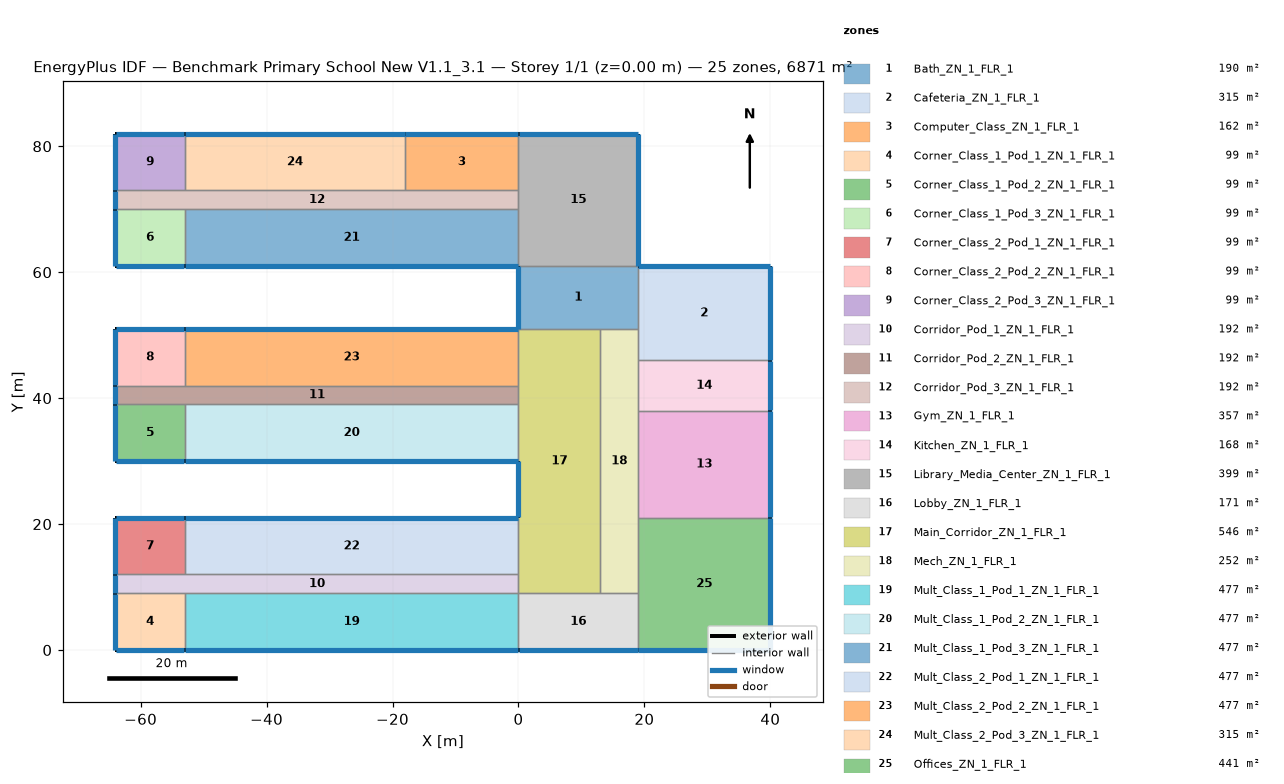
=== STOREY PLAN SPEC (per zone: floor XY polygon, exterior-wall plan segments, windows/doors) ===
zone 1: Bath_ZN_1_FLR_1  (190.0 m²)
  floor: (0.00, 61.00) (19.00, 61.00) (19.00, 51.00) (0.00, 51.00)
  exterior wall: (0.00, 61.00) – (0.00, 51.00)  [10.0 m]
    window: (0.00, 60.95) – (0.00, 51.05)  [14.0 m²]
  interior walls: 4
zone 2: Cafeteria_ZN_1_FLR_1  (315.0 m²)
  floor: (19.00, 61.00) (40.00, 61.00) (40.00, 46.00) (19.00, 46.00)
  exterior wall: (40.00, 46.00) – (40.00, 61.00)  [15.0 m]
    window: (40.00, 46.05) – (40.00, 60.95)  [21.0 m²]
  exterior wall: (40.00, 61.00) – (19.00, 61.00)  [21.0 m]
    window: (39.95, 61.00) – (19.05, 61.00)  [29.4 m²]
  interior walls: 3
zone 3: Computer_Class_ZN_1_FLR_1  (162.0 m²)
  floor: (-18.00, 82.00) (0.00, 82.00) (0.00, 73.00) (-18.00, 73.00)
  exterior wall: (0.00, 82.00) – (-18.00, 82.00)  [18.0 m]
    window: (-0.05, 82.00) – (-17.95, 82.00)  [25.2 m²]
  interior walls: 3
zone 4: Corner_Class_1_Pod_1_ZN_1_FLR_1  (99.0 m²)
  floor: (-64.00, 9.00) (-53.00, 9.00) (-53.00, 0.00) (-64.00, 0.00)
  exterior wall: (-64.00, 0.00) – (-53.00, 0.00)  [11.0 m]
    window: (-63.95, 0.00) – (-53.05, 0.00)  [15.4 m²]
  exterior wall: (-64.00, 9.00) – (-64.00, 0.00)  [9.0 m]
    window: (-64.00, 8.95) – (-64.00, 0.05)  [12.6 m²]
  interior walls: 2
zone 5: Corner_Class_1_Pod_2_ZN_1_FLR_1  (99.0 m²)
  floor: (-64.00, 39.00) (-53.00, 39.00) (-53.00, 30.00) (-64.00, 30.00)
  exterior wall: (-64.00, 30.00) – (-53.00, 30.00)  [11.0 m]
    window: (-63.95, 30.00) – (-53.05, 30.00)  [15.4 m²]
  exterior wall: (-64.00, 39.00) – (-64.00, 30.00)  [9.0 m]
    window: (-64.00, 38.95) – (-64.00, 30.05)  [12.6 m²]
  interior walls: 2
zone 6: Corner_Class_1_Pod_3_ZN_1_FLR_1  (99.0 m²)
  floor: (-64.00, 70.00) (-53.00, 70.00) (-53.00, 61.00) (-64.00, 61.00)
  exterior wall: (-64.00, 61.00) – (-53.00, 61.00)  [11.0 m]
    window: (-63.95, 61.00) – (-53.05, 61.00)  [15.4 m²]
  exterior wall: (-64.00, 70.00) – (-64.00, 61.00)  [9.0 m]
    window: (-64.00, 69.95) – (-64.00, 61.05)  [12.6 m²]
  interior walls: 2
zone 7: Corner_Class_2_Pod_1_ZN_1_FLR_1  (99.0 m²)
  floor: (-64.00, 21.00) (-53.00, 21.00) (-53.00, 12.00) (-64.00, 12.00)
  exterior wall: (-53.00, 21.00) – (-64.00, 21.00)  [11.0 m]
    window: (-53.05, 21.00) – (-63.95, 21.00)  [15.4 m²]
  exterior wall: (-64.00, 21.00) – (-64.00, 12.00)  [9.0 m]
    window: (-64.00, 20.95) – (-64.00, 12.05)  [12.6 m²]
  interior walls: 2
zone 8: Corner_Class_2_Pod_2_ZN_1_FLR_1  (99.0 m²)
  floor: (-64.00, 51.00) (-53.00, 51.00) (-53.00, 42.00) (-64.00, 42.00)
  exterior wall: (-53.00, 51.00) – (-64.00, 51.00)  [11.0 m]
    window: (-53.05, 51.00) – (-63.95, 51.00)  [15.4 m²]
  exterior wall: (-64.00, 51.00) – (-64.00, 42.00)  [9.0 m]
    window: (-64.00, 50.95) – (-64.00, 42.05)  [12.6 m²]
  interior walls: 2
zone 9: Corner_Class_2_Pod_3_ZN_1_FLR_1  (99.0 m²)
  floor: (-64.00, 82.00) (-53.00, 82.00) (-53.00, 73.00) (-64.00, 73.00)
  exterior wall: (-53.00, 82.00) – (-64.00, 82.00)  [11.0 m]
    window: (-53.05, 82.00) – (-63.95, 82.00)  [15.4 m²]
  exterior wall: (-64.00, 82.00) – (-64.00, 73.00)  [9.0 m]
    window: (-64.00, 81.95) – (-64.00, 73.05)  [12.6 m²]
  interior walls: 2
zone 10: Corridor_Pod_1_ZN_1_FLR_1  (192.0 m²)
  floor: (-64.00, 12.00) (0.00, 12.00) (0.00, 9.00) (-64.00, 9.00)
  exterior wall: (-64.00, 12.00) – (-64.00, 9.00)  [3.0 m]
    window: (-64.00, 11.95) – (-64.00, 9.05)  [4.2 m²]
  interior walls: 5
zone 11: Corridor_Pod_2_ZN_1_FLR_1  (192.0 m²)
  floor: (-64.00, 42.00) (0.00, 42.00) (0.00, 39.00) (-64.00, 39.00)
  exterior wall: (-64.00, 42.00) – (-64.00, 39.00)  [3.0 m]
    window: (-64.00, 41.95) – (-64.00, 39.05)  [4.2 m²]
  interior walls: 5
zone 12: Corridor_Pod_3_ZN_1_FLR_1  (192.0 m²)
  floor: (-64.00, 73.00) (0.00, 73.00) (0.00, 70.00) (-64.00, 70.00)
  exterior wall: (-64.00, 73.00) – (-64.00, 70.00)  [3.0 m]
    window: (-64.00, 72.95) – (-64.00, 70.05)  [4.2 m²]
  interior walls: 6
zone 13: Gym_ZN_1_FLR_1  (357.0 m²)
  floor: (19.00, 38.00) (40.00, 38.00) (40.00, 21.00) (19.00, 21.00)
  exterior wall: (40.00, 21.00) – (40.00, 38.00)  [17.0 m]
    window: (40.00, 21.05) – (40.00, 37.95)  [23.8 m²]
  interior walls: 3
zone 14: Kitchen_ZN_1_FLR_1  (168.0 m²)
  floor: (19.00, 46.00) (40.00, 46.00) (40.00, 38.00) (19.00, 38.00)
  exterior wall: (40.00, 38.00) – (40.00, 46.00)  [8.0 m]
    window: (40.00, 38.05) – (40.00, 45.95)  [11.2 m²]
  interior walls: 3
zone 15: Library_Media_Center_ZN_1_FLR_1  (399.0 m²)
  floor: (0.00, 82.00) (19.00, 82.00) (19.00, 61.00) (0.00, 61.00)
  exterior wall: (19.00, 61.00) – (19.00, 82.00)  [21.0 m]
    window: (19.00, 61.05) – (19.00, 81.95)  [29.4 m²]
  exterior wall: (19.00, 82.00) – (0.00, 82.00)  [19.0 m]
    window: (18.95, 82.00) – (0.05, 82.00)  [26.6 m²]
  interior walls: 4
zone 16: Lobby_ZN_1_FLR_1  (171.0 m²)
  floor: (0.00, 9.00) (19.00, 9.00) (19.00, 0.00) (0.00, 0.00)
  exterior wall: (0.00, 0.00) – (19.00, 0.00)  [19.0 m]
    window: (0.05, 0.00) – (18.95, 0.00)  [26.6 m²]
  interior walls: 4
zone 17: Main_Corridor_ZN_1_FLR_1  (546.0 m²)
  floor: (0.00, 51.00) (13.00, 51.00) (13.00, 9.00) (0.00, 9.00)
  exterior wall: (0.00, 30.00) – (0.00, 21.00)  [9.0 m]
    window: (0.00, 29.95) – (0.00, 21.05)  [12.6 m²]
  interior walls: 8
zone 18: Mech_ZN_1_FLR_1  (252.0 m²)
  floor: (13.00, 51.00) (19.00, 51.00) (19.00, 9.00) (13.00, 9.00)
  interior walls: 7
zone 19: Mult_Class_1_Pod_1_ZN_1_FLR_1  (477.0 m²)
  floor: (-53.00, 9.00) (0.00, 9.00) (0.00, 0.00) (-53.00, 0.00)
  exterior wall: (-53.00, 0.00) – (0.00, 0.00)  [53.0 m]
    window: (-52.95, 0.00) – (-0.05, 0.00)  [74.2 m²]
  interior walls: 3
zone 20: Mult_Class_1_Pod_2_ZN_1_FLR_1  (477.0 m²)
  floor: (-53.00, 39.00) (0.00, 39.00) (0.00, 30.00) (-53.00, 30.00)
  exterior wall: (-53.00, 30.00) – (0.00, 30.00)  [53.0 m]
    window: (-52.95, 30.00) – (-0.05, 30.00)  [74.2 m²]
  interior walls: 3
zone 21: Mult_Class_1_Pod_3_ZN_1_FLR_1  (477.0 m²)
  floor: (-53.00, 70.00) (0.00, 70.00) (0.00, 61.00) (-53.00, 61.00)
  exterior wall: (-53.00, 61.00) – (0.00, 61.00)  [53.0 m]
    window: (-52.95, 61.00) – (-0.05, 61.00)  [74.2 m²]
  interior walls: 3
zone 22: Mult_Class_2_Pod_1_ZN_1_FLR_1  (477.0 m²)
  floor: (-53.00, 21.00) (0.00, 21.00) (0.00, 12.00) (-53.00, 12.00)
  exterior wall: (0.00, 21.00) – (-53.00, 21.00)  [53.0 m]
    window: (-0.05, 21.00) – (-52.95, 21.00)  [74.2 m²]
  interior walls: 3
zone 23: Mult_Class_2_Pod_2_ZN_1_FLR_1  (477.0 m²)
  floor: (-53.00, 51.00) (0.00, 51.00) (0.00, 42.00) (-53.00, 42.00)
  exterior wall: (0.00, 51.00) – (-53.00, 51.00)  [53.0 m]
    window: (-0.05, 51.00) – (-52.95, 51.00)  [74.2 m²]
  interior walls: 3
zone 24: Mult_Class_2_Pod_3_ZN_1_FLR_1  (315.0 m²)
  floor: (-53.00, 82.00) (-18.00, 82.00) (-18.00, 73.00) (-53.00, 73.00)
  exterior wall: (-18.00, 82.00) – (-53.00, 82.00)  [35.0 m]
    window: (-18.05, 82.00) – (-52.95, 82.00)  [49.0 m²]
  interior walls: 3
zone 25: Offices_ZN_1_FLR_1  (441.0 m²)
  floor: (19.00, 21.00) (40.00, 21.00) (40.00, 0.00) (19.00, 0.00)
  exterior wall: (19.00, 0.00) – (40.00, 0.00)  [21.0 m]
    window: (19.05, 0.00) – (39.95, 0.00)  [29.4 m²]
  exterior wall: (40.00, 0.00) – (40.00, 21.00)  [21.0 m]
    window: (40.00, 0.05) – (40.00, 20.95)  [29.4 m²]
  interior walls: 3

=== DERIVED (storey summary) ===
Building: Benchmark Primary School New V1.1_3.1
Storey: 1 of 1  (floor level z = 0.00 m)
Storey gross floor area: 6871.0 m²
Zones on this storey: 25
  - Bath_ZN_1_FLR_1: floor 190.0 m²; exterior wall 10.0 m (40.0 m²); 1 window(s) 14.0 m²; WWR 35.0%
  - Cafeteria_ZN_1_FLR_1: floor 315.0 m²; exterior wall 36.0 m (144.0 m²); 2 window(s) 50.4 m²; WWR 35.0%
  - Computer_Class_ZN_1_FLR_1: floor 162.0 m²; exterior wall 18.0 m (72.0 m²); 1 window(s) 25.2 m²; WWR 35.0%
  - Corner_Class_1_Pod_1_ZN_1_FLR_1: floor 99.0 m²; exterior wall 20.0 m (80.0 m²); 2 window(s) 28.0 m²; WWR 35.0%
  - Corner_Class_1_Pod_2_ZN_1_FLR_1: floor 99.0 m²; exterior wall 20.0 m (80.0 m²); 2 window(s) 28.0 m²; WWR 35.0%
  - Corner_Class_1_Pod_3_ZN_1_FLR_1: floor 99.0 m²; exterior wall 20.0 m (80.0 m²); 2 window(s) 28.0 m²; WWR 35.0%
  - Corner_Class_2_Pod_1_ZN_1_FLR_1: floor 99.0 m²; exterior wall 20.0 m (80.0 m²); 2 window(s) 28.0 m²; WWR 35.0%
  - Corner_Class_2_Pod_2_ZN_1_FLR_1: floor 99.0 m²; exterior wall 20.0 m (80.0 m²); 2 window(s) 28.0 m²; WWR 35.0%
  - Corner_Class_2_Pod_3_ZN_1_FLR_1: floor 99.0 m²; exterior wall 20.0 m (80.0 m²); 2 window(s) 28.0 m²; WWR 35.0%
  - Corridor_Pod_1_ZN_1_FLR_1: floor 192.0 m²; exterior wall 3.0 m (12.0 m²); 1 window(s) 4.2 m²; WWR 35.0%
  - Corridor_Pod_2_ZN_1_FLR_1: floor 192.0 m²; exterior wall 3.0 m (12.0 m²); 1 window(s) 4.2 m²; WWR 35.0%
  - Corridor_Pod_3_ZN_1_FLR_1: floor 192.0 m²; exterior wall 3.0 m (12.0 m²); 1 window(s) 4.2 m²; WWR 35.0%
  - Gym_ZN_1_FLR_1: floor 357.0 m²; exterior wall 17.0 m (68.0 m²); 1 window(s) 23.8 m²; WWR 35.0%
  - Kitchen_ZN_1_FLR_1: floor 168.0 m²; exterior wall 8.0 m (32.0 m²); 1 window(s) 11.2 m²; WWR 35.0%
  - Library_Media_Center_ZN_1_FLR_1: floor 399.0 m²; exterior wall 40.0 m (160.0 m²); 2 window(s) 56.0 m²; WWR 35.0%
  - Lobby_ZN_1_FLR_1: floor 171.0 m²; exterior wall 19.0 m (76.0 m²); 1 window(s) 26.6 m²; WWR 35.0%
  - Main_Corridor_ZN_1_FLR_1: floor 546.0 m²; exterior wall 9.0 m (36.0 m²); 1 window(s) 12.6 m²; WWR 35.0%
  - Mech_ZN_1_FLR_1: floor 252.0 m²
  - Mult_Class_1_Pod_1_ZN_1_FLR_1: floor 477.0 m²; exterior wall 53.0 m (212.0 m²); 1 window(s) 74.2 m²; WWR 35.0%
  - Mult_Class_1_Pod_2_ZN_1_FLR_1: floor 477.0 m²; exterior wall 53.0 m (212.0 m²); 1 window(s) 74.2 m²; WWR 35.0%
  - Mult_Class_1_Pod_3_ZN_1_FLR_1: floor 477.0 m²; exterior wall 53.0 m (212.0 m²); 1 window(s) 74.2 m²; WWR 35.0%
  - Mult_Class_2_Pod_1_ZN_1_FLR_1: floor 477.0 m²; exterior wall 53.0 m (212.0 m²); 1 window(s) 74.2 m²; WWR 35.0%
  - Mult_Class_2_Pod_2_ZN_1_FLR_1: floor 477.0 m²; exterior wall 53.0 m (212.0 m²); 1 window(s) 74.2 m²; WWR 35.0%
  - Mult_Class_2_Pod_3_ZN_1_FLR_1: floor 315.0 m²; exterior wall 35.0 m (140.0 m²); 1 window(s) 49.0 m²; WWR 35.0%
  - Offices_ZN_1_FLR_1: floor 441.0 m²; exterior wall 42.0 m (168.0 m²); 2 window(s) 58.8 m²; WWR 35.0%
Zone adjacency (shared interzone walls):
  - Bath_ZN_1_FLR_1 ↔ Cafeteria_ZN_1_FLR_1
  - Bath_ZN_1_FLR_1 ↔ Library_Media_Center_ZN_1_FLR_1
  - Bath_ZN_1_FLR_1 ↔ Main_Corridor_ZN_1_FLR_1
  - Bath_ZN_1_FLR_1 ↔ Mech_ZN_1_FLR_1
  - Cafeteria_ZN_1_FLR_1 ↔ Kitchen_ZN_1_FLR_1
  - Cafeteria_ZN_1_FLR_1 ↔ Mech_ZN_1_FLR_1
  - Computer_Class_ZN_1_FLR_1 ↔ Corridor_Pod_3_ZN_1_FLR_1
  - Computer_Class_ZN_1_FLR_1 ↔ Library_Media_Center_ZN_1_FLR_1
  - Computer_Class_ZN_1_FLR_1 ↔ Mult_Class_2_Pod_3_ZN_1_FLR_1
  - Corner_Class_1_Pod_1_ZN_1_FLR_1 ↔ Corridor_Pod_1_ZN_1_FLR_1
  - Corner_Class_1_Pod_1_ZN_1_FLR_1 ↔ Mult_Class_1_Pod_1_ZN_1_FLR_1
  - Corner_Class_1_Pod_2_ZN_1_FLR_1 ↔ Corridor_Pod_2_ZN_1_FLR_1
  - Corner_Class_1_Pod_2_ZN_1_FLR_1 ↔ Mult_Class_1_Pod_2_ZN_1_FLR_1
  - Corner_Class_1_Pod_3_ZN_1_FLR_1 ↔ Corridor_Pod_3_ZN_1_FLR_1
  - Corner_Class_1_Pod_3_ZN_1_FLR_1 ↔ Mult_Class_1_Pod_3_ZN_1_FLR_1
  - Corner_Class_2_Pod_1_ZN_1_FLR_1 ↔ Corridor_Pod_1_ZN_1_FLR_1
  - Corner_Class_2_Pod_1_ZN_1_FLR_1 ↔ Mult_Class_2_Pod_1_ZN_1_FLR_1
  - Corner_Class_2_Pod_2_ZN_1_FLR_1 ↔ Corridor_Pod_2_ZN_1_FLR_1
  - Corner_Class_2_Pod_2_ZN_1_FLR_1 ↔ Mult_Class_2_Pod_2_ZN_1_FLR_1
  - Corner_Class_2_Pod_3_ZN_1_FLR_1 ↔ Corridor_Pod_3_ZN_1_FLR_1
  - Corner_Class_2_Pod_3_ZN_1_FLR_1 ↔ Mult_Class_2_Pod_3_ZN_1_FLR_1
  - Corridor_Pod_1_ZN_1_FLR_1 ↔ Main_Corridor_ZN_1_FLR_1
  - Corridor_Pod_1_ZN_1_FLR_1 ↔ Mult_Class_1_Pod_1_ZN_1_FLR_1
  - Corridor_Pod_1_ZN_1_FLR_1 ↔ Mult_Class_2_Pod_1_ZN_1_FLR_1
  - Corridor_Pod_2_ZN_1_FLR_1 ↔ Main_Corridor_ZN_1_FLR_1
  - Corridor_Pod_2_ZN_1_FLR_1 ↔ Mult_Class_1_Pod_2_ZN_1_FLR_1
  - Corridor_Pod_2_ZN_1_FLR_1 ↔ Mult_Class_2_Pod_2_ZN_1_FLR_1
  - Corridor_Pod_3_ZN_1_FLR_1 ↔ Library_Media_Center_ZN_1_FLR_1
  - Corridor_Pod_3_ZN_1_FLR_1 ↔ Mult_Class_1_Pod_3_ZN_1_FLR_1
  - Corridor_Pod_3_ZN_1_FLR_1 ↔ Mult_Class_2_Pod_3_ZN_1_FLR_1
  - Gym_ZN_1_FLR_1 ↔ Kitchen_ZN_1_FLR_1
  - Gym_ZN_1_FLR_1 ↔ Mech_ZN_1_FLR_1
  - Gym_ZN_1_FLR_1 ↔ Offices_ZN_1_FLR_1
  - Kitchen_ZN_1_FLR_1 ↔ Mech_ZN_1_FLR_1
  - Library_Media_Center_ZN_1_FLR_1 ↔ Mult_Class_1_Pod_3_ZN_1_FLR_1
  - Lobby_ZN_1_FLR_1 ↔ Main_Corridor_ZN_1_FLR_1
  - Lobby_ZN_1_FLR_1 ↔ Mech_ZN_1_FLR_1
  - Lobby_ZN_1_FLR_1 ↔ Mult_Class_1_Pod_1_ZN_1_FLR_1
  - Lobby_ZN_1_FLR_1 ↔ Offices_ZN_1_FLR_1
  - Main_Corridor_ZN_1_FLR_1 ↔ Mech_ZN_1_FLR_1
  - Main_Corridor_ZN_1_FLR_1 ↔ Mult_Class_1_Pod_2_ZN_1_FLR_1
  - Main_Corridor_ZN_1_FLR_1 ↔ Mult_Class_2_Pod_1_ZN_1_FLR_1
  - Main_Corridor_ZN_1_FLR_1 ↔ Mult_Class_2_Pod_2_ZN_1_FLR_1
  - Mech_ZN_1_FLR_1 ↔ Offices_ZN_1_FLR_1